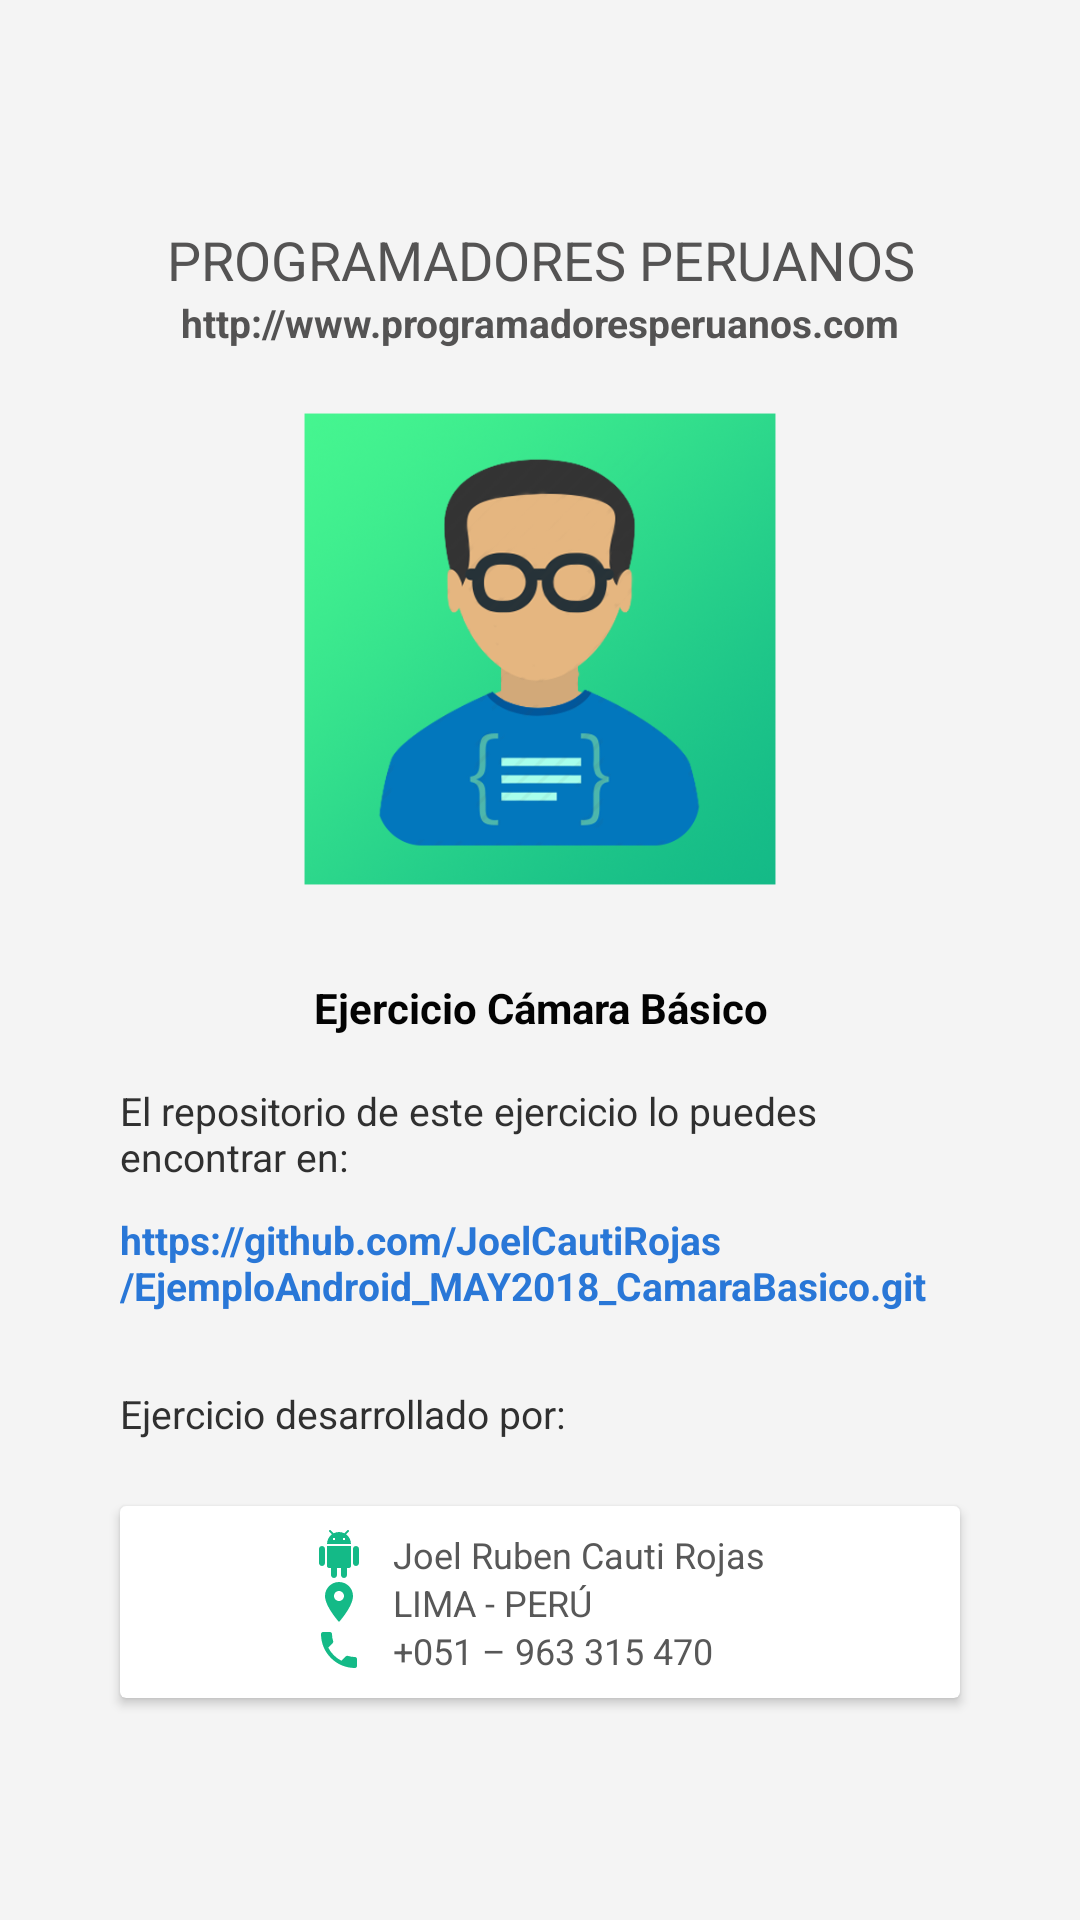

This screen was rendered from an Android layout file. Write that file and the resources it references.
<!-- AndroidManifest.xml: application theme ProgramadoresPeruanosTheme -->
<!-- res/layout/activity_main3.xml -->
<?xml version="1.0" encoding="utf-8"?>
<android.support.constraint.ConstraintLayout
    xmlns:android="http://schemas.android.com/apk/res/android"
    xmlns:app="http://schemas.android.com/apk/res-auto"
    xmlns:tools="http://schemas.android.com/tools"
    android:layout_width="match_parent"
    android:layout_height="match_parent"
    android:background="#f4f4f4"
    tools:context=".Main2Activity">

    <ScrollView
        android:layout_width="match_parent"
        android:layout_height="wrap_content"
        app:layout_constraintBottom_toBottomOf="parent"
        app:layout_constraintEnd_toEndOf="parent"
        app:layout_constraintStart_toStartOf="parent"
        app:layout_constraintTop_toTopOf="parent">

        <LinearLayout
            android:layout_width="match_parent"
            android:layout_height="wrap_content"
            android:orientation="vertical" >

            <TextView
                android:id="@+id/firma_titulo"
                android:layout_width="match_parent"
                android:layout_height="wrap_content"
                android:layout_marginTop="20dp"
                android:gravity="center_horizontal"
                android:text="@string/firma_titulo"
                android:textColor="#545353"
                android:textSize="18sp" />

            <TextView
                android:gravity="center_horizontal"
                android:id="@+id/firma_enlaceweb"
                android:textStyle="bold"
                android:layout_width="match_parent"
                android:layout_height="wrap_content"
                android:textColor="#545353"
                android:textSize="13sp"
                android:layout_marginBottom="20dp"
                android:text="@string/firma_enlaceWeb" />

            <ImageView
                android:id="@+id/firma_logo"
                android:layout_width="160dp"
                android:layout_height="160dp"
                android:scaleType="fitXY"
                android:layout_gravity="center_horizontal"
                android:layout_marginBottom="30dp"
                app:srcCompat="@drawable/programadoresperuanos"
                android:contentDescription="@string/firma_logoDescripcion" />

            <TextView
                android:id="@+id/firma_ejercicio"
                android:gravity="center_horizontal"
                android:layout_width="match_parent"
                android:layout_height="wrap_content"
                android:layout_marginBottom="16dp"
                android:textColor="#030303"
                android:textStyle="bold"
                android:text="@string/firma_ejercicioTitulo" />

            <TextView
                android:layout_width="280dp"
                android:layout_gravity="center_horizontal"
                android:layout_height="wrap_content"
                android:textSize="13sp"
                android:layout_marginBottom="10dp"
                android:textColor="#303030"
                android:text="@string/firma_parrafo1" />

            <TextView
                android:id="@+id/firma_repositorio"
                android:layout_width="280dp"
                android:layout_height="wrap_content"
                android:layout_gravity="center_horizontal"
                android:textSize="13sp"
                android:textStyle="bold"
                android:textColor="#2977d7"
                android:layout_marginBottom="25dp"
                android:text="@string/firma_repositorio" />

            <TextView
                android:layout_width="280dp"
                android:layout_gravity="center_horizontal"
                android:layout_height="wrap_content"
                android:textSize="13sp"
                android:textColor="#303030"
                android:layout_marginBottom="10dp"
                android:text="@string/firma_parrafo2" />

            <android.support.v7.widget.CardView
                android:animateLayoutChanges="true"
                android:id="@+id/firma_autor"
                android:layout_marginTop="12dp"
                android:layout_marginBottom="20dp"
                app:cardBackgroundColor="#ffffff"
                android:layout_gravity="center_horizontal"
                android:layout_width="280dp"
                android:layout_height="match_parent" >

                <LinearLayout
                    android:orientation="vertical"
                    android:layout_margin="8dp"
                    android:layout_gravity="center_horizontal"
                    android:layout_width="wrap_content"
                    android:layout_height="wrap_content">

                    <LinearLayout
                        android:layout_width="match_parent"
                        android:layout_height="match_parent"
                        android:orientation="horizontal">

                        <ImageView
                            android:src="@drawable/ic_android_black_24dp"
                            android:layout_width="16dp"
                            android:layout_height="16dp"
                            android:scaleType="fitXY"
                            android:contentDescription="@string/icono1" />

                        <TextView
                            android:textColor="#585858"
                            android:id="@+id/textView5"
                            android:textSize="12sp"
                            android:paddingLeft="10dp"
                            android:gravity="center_vertical"
                            android:layout_width="match_parent"
                            android:layout_height="match_parent"
                            android:text="@string/firma_autorName"
                            android:paddingStart="10dp"
                            tools:ignore="RtlSymmetry" />

                    </LinearLayout>

                    <LinearLayout
                        android:layout_width="match_parent"
                        android:layout_height="match_parent"
                        android:orientation="horizontal">

                        <ImageView
                            android:src="@drawable/ic_place_black_24dp"
                            android:layout_width="16dp"
                            android:layout_height="16dp"
                            android:scaleType="fitXY"
                            android:contentDescription="@string/icono1" />

                        <TextView
                            android:id="@+id/textView7"
                            android:textColor="#585858"
                            android:paddingLeft="10dp"
                            android:textSize="12sp"
                            android:gravity="center_vertical"
                            android:layout_width="match_parent"
                            android:layout_height="match_parent"
                            android:text="@string/firma_autorPais"
                            android:paddingStart="10dp"
                            tools:ignore="RtlSymmetry" />

                    </LinearLayout>

                    <LinearLayout
                        android:layout_width="match_parent"
                        android:layout_height="match_parent"
                        android:orientation="horizontal">

                        <ImageView
                            android:src="@drawable/ic_phone_black_24dp"
                            android:layout_width="16dp"
                            android:layout_height="16dp"
                            android:scaleType="fitXY"
                            android:contentDescription="@string/icono1" />

                        <TextView
                            android:id="@+id/textView9"
                            android:textColor="#585858"
                            android:textSize="12sp"
                            android:paddingLeft="10dp"
                            android:gravity="center_vertical"
                            android:layout_width="match_parent"
                            android:layout_height="match_parent"
                            android:text="@string/firma_autorPhone"
                            android:paddingStart="10dp"
                            tools:ignore="RtlSymmetry" />

                    </LinearLayout>

                </LinearLayout>

            </android.support.v7.widget.CardView>

        </LinearLayout>

    </ScrollView>

</android.support.constraint.ConstraintLayout>
<!-- resources referenced by this layout -->
<resources>
  <!-- drawable ic_android_black_24dp (drawable) -->
  <vector android:height="30dp" android:tint="#14ba87"
      android:viewportHeight="24.0" android:viewportWidth="24.0"
      android:width="30dp" xmlns:android="http://schemas.android.com/apk/res/android">
      <path android:fillColor="#FF000000" android:pathData="M6,18c0,0.55 0.45,1 1,1h1v3.5c0,0.83 0.67,1.5 1.5,1.5s1.5,-0.67 1.5,-1.5L11,19h2v3.5c0,0.83 0.67,1.5 1.5,1.5s1.5,-0.67 1.5,-1.5L16,19h1c0.55,0 1,-0.45 1,-1L18,8L6,8v10zM3.5,8C2.67,8 2,8.67 2,9.5v7c0,0.83 0.67,1.5 1.5,1.5S5,17.33 5,16.5v-7C5,8.67 4.33,8 3.5,8zM20.5,8c-0.83,0 -1.5,0.67 -1.5,1.5v7c0,0.83 0.67,1.5 1.5,1.5s1.5,-0.67 1.5,-1.5v-7c0,-0.83 -0.67,-1.5 -1.5,-1.5zM15.53,2.16l1.3,-1.3c0.2,-0.2 0.2,-0.51 0,-0.71 -0.2,-0.2 -0.51,-0.2 -0.71,0l-1.48,1.48C13.85,1.23 12.95,1 12,1c-0.96,0 -1.86,0.23 -2.66,0.63L7.85,0.15c-0.2,-0.2 -0.51,-0.2 -0.71,0 -0.2,0.2 -0.2,0.51 0,0.71l1.31,1.31C6.97,3.26 6,5.01 6,7h12c0,-1.99 -0.97,-3.75 -2.47,-4.84zM10,5L9,5L9,4h1v1zM15,5h-1L14,4h1v1z"/>
  </vector>
  <!-- drawable ic_phone_black_24dp (drawable) -->
  <vector android:height="30dp" android:tint="#14ba87"
      android:viewportHeight="24.0" android:viewportWidth="24.0"
      android:width="30dp" xmlns:android="http://schemas.android.com/apk/res/android">
      <path android:fillColor="#FF000000" android:pathData="M6.62,10.79c1.44,2.83 3.76,5.14 6.59,6.59l2.2,-2.2c0.27,-0.27 0.67,-0.36 1.02,-0.24 1.12,0.37 2.33,0.57 3.57,0.57 0.55,0 1,0.45 1,1V20c0,0.55 -0.45,1 -1,1 -9.39,0 -17,-7.61 -17,-17 0,-0.55 0.45,-1 1,-1h3.5c0.55,0 1,0.45 1,1 0,1.25 0.2,2.45 0.57,3.57 0.11,0.35 0.03,0.74 -0.25,1.02l-2.2,2.2z"/>
  </vector>
  <!-- drawable ic_place_black_24dp (drawable) -->
  <vector android:height="30dp" android:tint="#14ba87"
      android:viewportHeight="24.0" android:viewportWidth="24.0"
      android:width="30dp" xmlns:android="http://schemas.android.com/apk/res/android">
      <path android:fillColor="#FF000000" android:pathData="M12,2C8.13,2 5,5.13 5,9c0,5.25 7,13 7,13s7,-7.75 7,-13c0,-3.87 -3.13,-7 -7,-7zM12,11.5c-1.38,0 -2.5,-1.12 -2.5,-2.5s1.12,-2.5 2.5,-2.5 2.5,1.12 2.5,2.5 -1.12,2.5 -2.5,2.5z"/>
  </vector>
  <!-- drawable programadoresperuanos: png bitmap (drawable, 170801 bytes) -->
  <string name="firma_autorName">Joel Ruben Cauti Rojas</string>
  <string name="firma_autorPais">LIMA - PERÚ</string>
  <string name="firma_autorPhone">+051 – 963 315 470</string>
  <string name="firma_ejercicioTitulo">Ejercicio Cámara Básico</string>
  <string name="firma_enlaceWeb">http://www.programadoresperuanos.com</string>
  <string name="firma_logoDescripcion">Imagen miniatura del logo Programadores Peruanos</string>
  <string name="firma_parrafo1">El repositorio de este ejercicio lo puedes encontrar en:</string>
  <string name="firma_parrafo2">Ejercicio desarrollado por:</string>
  <string name="firma_repositorio">https://github.com/JoelCautiRojas/EjemploAndroid_MAY2018_CamaraBasico.git</string>
  <string name="firma_titulo">PROGRAMADORES PERUANOS</string>
  <string name="icono1">Icono de Android</string>
  <style name="ProgramadoresPeruanosTheme" parent="Theme.AppCompat.Light.DarkActionBar">
          
          <item name="colorPrimary">@color/colorProgramadoresPeruanosPrimary</item>
          <item name="colorPrimaryDark">@color/colorProgramadoresPeruanosPrimaryDark</item>
          <item name="colorAccent">@color/colorProgramadoresPeruanosAccent</item>
      </style>
  <color name="colorProgramadoresPeruanosPrimary">#14ba87</color>
  <color name="colorProgramadoresPeruanosPrimaryDark">#10b482</color>
  <color name="colorProgramadoresPeruanosAccent">#433d3d</color>
</resources>
